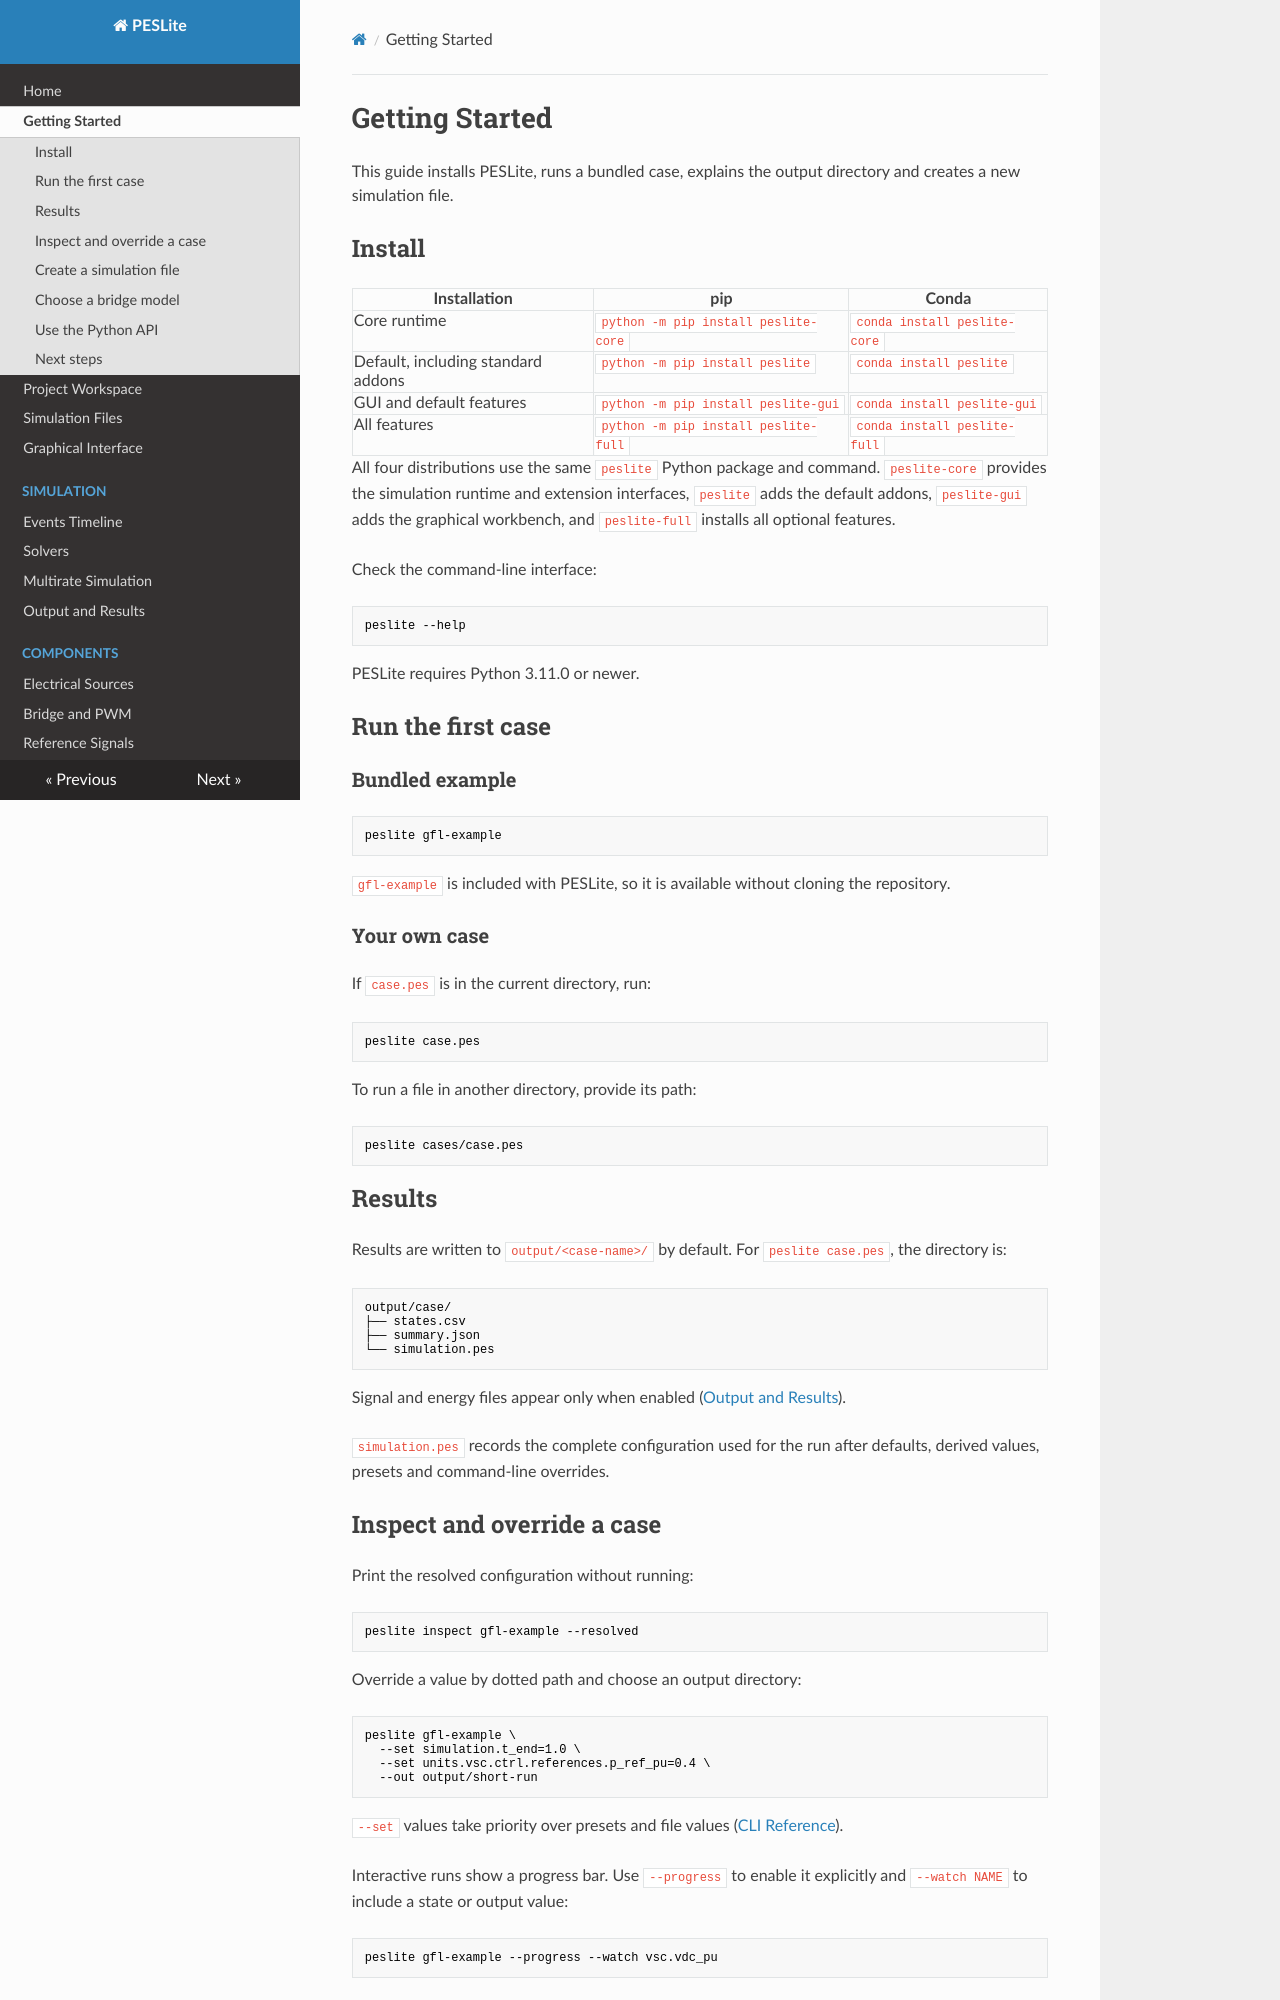

repository: lonaparte/PESLite · page: Getting-Started/index.html · generator: mkdocs

# Getting Started

This guide installs PESLite, runs a bundled case, explains the output directory and creates a
new simulation file.

## Install

| Installation | pip | Conda |
| --- | --- | --- |
| Core runtime | `python -m pip install peslite-core` | `conda install peslite-core` |
| Default, including standard addons | `python -m pip install peslite` | `conda install peslite` |
| GUI and default features | `python -m pip install peslite-gui` | `conda install peslite-gui` |
| All features | `python -m pip install peslite-full` | `conda install peslite-full` |

All four distributions use the same `peslite` Python package and command. `peslite-core` provides
the simulation runtime and extension interfaces, `peslite` adds the default addons,
`peslite-gui` adds the graphical workbench, and `peslite-full` installs all optional features.

Check the command-line interface:

```bash
peslite --help
```

PESLite requires Python 3.11.0 or newer.

## Run the first case

### Bundled example

```bash
peslite gfl-example
```

`gfl-example` is included with PESLite, so it is available without cloning the repository.

### Your own case

If `case.pes` is in the current directory, run:

```bash
peslite case.pes
```

To run a file in another directory, provide its path:

```bash
peslite cases/case.pes
```

## Results

Results are written to `output/<case-name>/` by default. For `peslite case.pes`, the directory is:

```text
output/case/
├── states.csv
├── summary.json
└── simulation.pes
```

Signal and energy files appear only when enabled ([Output and Results](Output-and-Results.md#files)).

`simulation.pes` records the complete configuration used for the run after defaults, derived
values, presets and command-line overrides.

## Inspect and override a case

Print the resolved configuration without running:

```bash
peslite inspect gfl-example --resolved
```

Override a value by dotted path and choose an output directory:

```bash
peslite gfl-example \
  --set simulation.t_end=1.0 \
  --set units.vsc.ctrl.references.p_ref_pu=0.4 \
  --out output/short-run
```

`--set` values take priority over presets and file values
([CLI Reference](CLI-Reference.md#override-parameters)).

Interactive runs show a progress bar. Use `--progress` to enable it explicitly and `--watch NAME`
to include a state or output value:

```bash
peslite gfl-example --progress --watch vsc.vdc_pu
```
